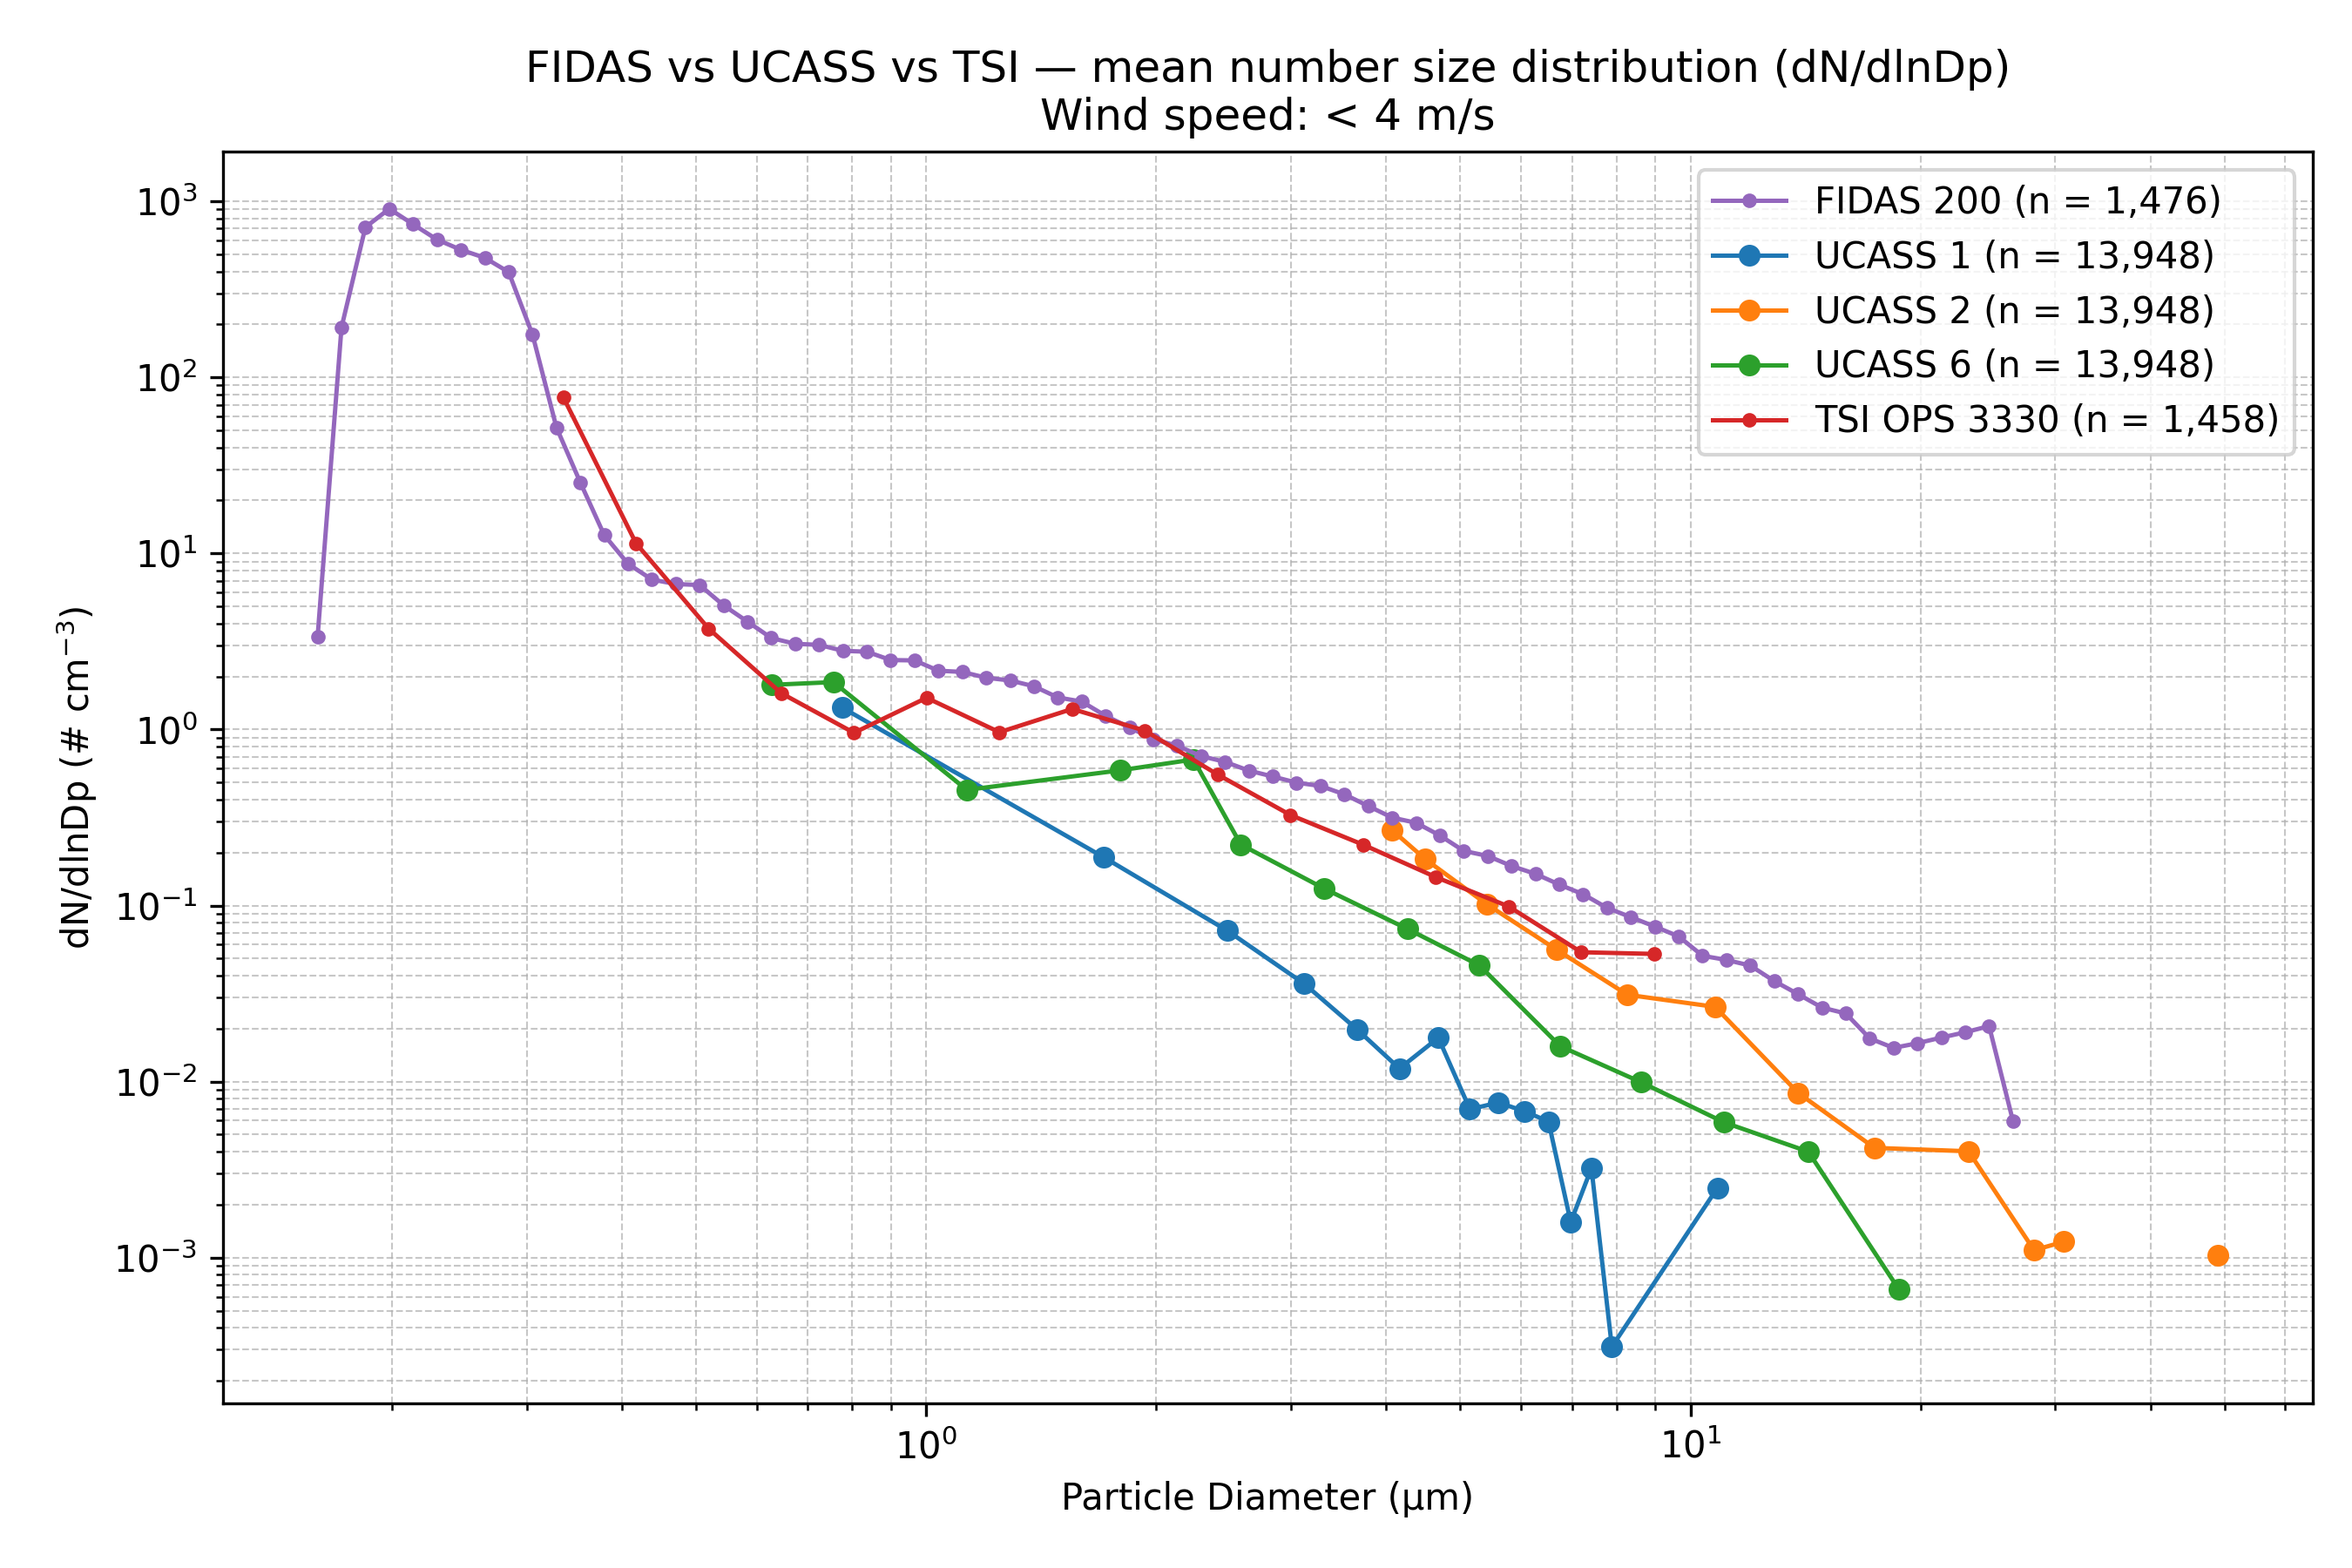

The data file committed next to this chart (first rows):
Wind_Speed_Class, Instrument, Diameter_um, dN_dlnDp, N_Samples
< 4 m/s, FIDAS 200, 0.1037, 0.0, 1476
< 4 m/s, FIDAS 200, 0.1115, 0.0, 1476
< 4 m/s, FIDAS 200, 0.1198, 0.0, 1476
< 4 m/s, FIDAS 200, 0.1287, 0.0, 1476
< 4 m/s, FIDAS 200, 0.1383, 0.0, 1476
< 4 m/s, FIDAS 200, 0.1486, 0.0, 1476
< 4 m/s, FIDAS 200, 0.1597, 3.374, 1476
< 4 m/s, FIDAS 200, 0.1717, 192.2, 1476
< 4 m/s, FIDAS 200, 0.1845, 712.9, 1476
< 4 m/s, FIDAS 200, 0.1982, 906.7, 1476
< 4 m/s, FIDAS 200, 0.213, 740.7, 1476
< 4 m/s, FIDAS 200, 0.2289, 606.3, 1476
< 4 m/s, FIDAS 200, 0.246, 530.6, 1476
< 4 m/s, FIDAS 200, 0.2643, 477.9, 1476
< 4 m/s, FIDAS 200, 0.2841, 396.5, 1476
< 4 m/s, FIDAS 200, 0.3053, 174.9, 1476
< 4 m/s, FIDAS 200, 0.328, 52.03, 1476
< 4 m/s, FIDAS 200, 0.3525, 25.33, 1476
< 4 m/s, FIDAS 200, 0.3788, 12.73, 1476
< 4 m/s, FIDAS 200, 0.4071, 8.729, 1476
< 4 m/s, FIDAS 200, 0.4374, 7.106, 1476
< 4 m/s, FIDAS 200, 0.4701, 6.7, 1476
< 4 m/s, FIDAS 200, 0.5051, 6.616, 1476
< 4 m/s, FIDAS 200, 0.5428, 5.074, 1476
< 4 m/s, FIDAS 200, 0.5833, 4.101, 1476
< 4 m/s, FIDAS 200, 0.6268, 3.307, 1476
< 4 m/s, FIDAS 200, 0.6736, 3.066, 1476
< 4 m/s, FIDAS 200, 0.7239, 3.025, 1476
< 4 m/s, FIDAS 200, 0.7779, 2.796, 1476
< 4 m/s, FIDAS 200, 0.8359, 2.766, 1476
< 4 m/s, FIDAS 200, 0.8983, 2.479, 1476
< 4 m/s, FIDAS 200, 0.9653, 2.468, 1476
< 4 m/s, FIDAS 200, 1.037, 2.157, 1476
< 4 m/s, FIDAS 200, 1.115, 2.122, 1476
< 4 m/s, FIDAS 200, 1.198, 1.967, 1476
< 4 m/s, FIDAS 200, 1.287, 1.899, 1476
< 4 m/s, FIDAS 200, 1.383, 1.759, 1476
< 4 m/s, FIDAS 200, 1.486, 1.52, 1476
< 4 m/s, FIDAS 200, 1.597, 1.441, 1476
< 4 m/s, FIDAS 200, 1.717, 1.195, 1476
< 4 m/s, FIDAS 200, 1.845, 1.026, 1476
< 4 m/s, FIDAS 200, 1.982, 0.881, 1476
< 4 m/s, FIDAS 200, 2.13, 0.8075, 1476
< 4 m/s, FIDAS 200, 2.289, 0.7061, 1476
< 4 m/s, FIDAS 200, 2.46, 0.6549, 1476
< 4 m/s, FIDAS 200, 2.643, 0.5839, 1476
< 4 m/s, FIDAS 200, 2.841, 0.5406, 1476
< 4 m/s, FIDAS 200, 3.053, 0.4986, 1476
< 4 m/s, FIDAS 200, 3.28, 0.4779, 1476
< 4 m/s, FIDAS 200, 3.525, 0.428, 1476
< 4 m/s, FIDAS 200, 3.788, 0.3675, 1476
< 4 m/s, FIDAS 200, 4.071, 0.3158, 1476
< 4 m/s, FIDAS 200, 4.374, 0.2951, 1476
< 4 m/s, FIDAS 200, 4.701, 0.25, 1476
< 4 m/s, FIDAS 200, 5.051, 0.2042, 1476
< 4 m/s, FIDAS 200, 5.428, 0.1913, 1476
< 4 m/s, FIDAS 200, 5.833, 0.1678, 1476
< 4 m/s, FIDAS 200, 6.268, 0.1513, 1476
< 4 m/s, FIDAS 200, 6.736, 0.1316, 1476
< 4 m/s, FIDAS 200, 7.239, 0.1159, 1476
... 79 more rows
